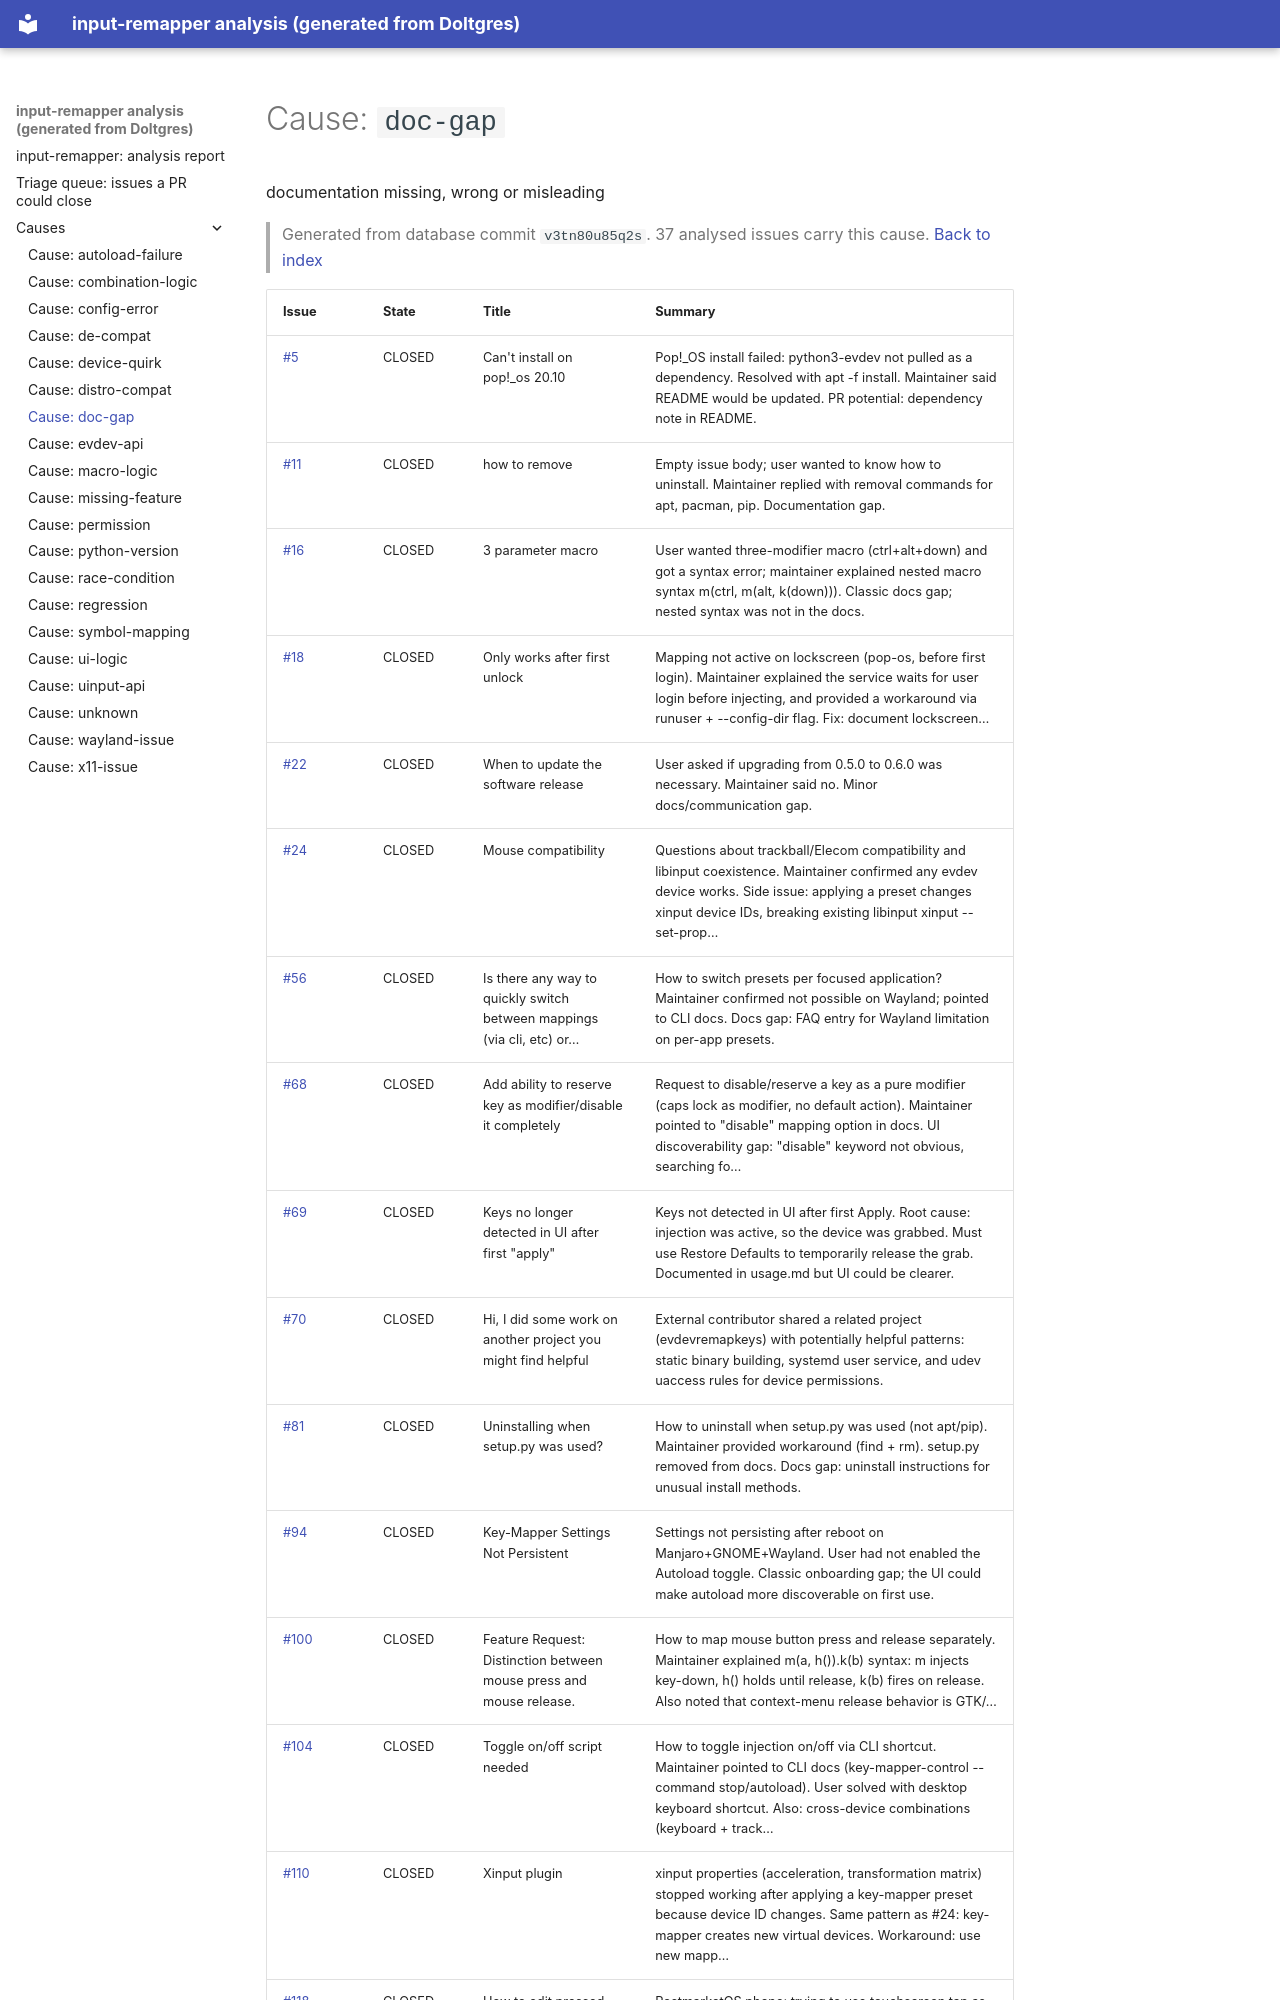

repository: open-commons-observatory/dolt-pipeline-scratch · page: causes/doc-gap/index.html · generator: mkdocs

# Cause: `doc-gap`

documentation missing, wrong or misleading

> Generated from database commit `v3tn80u85q2s`. 37 analysed issues carry this cause. [Back to index](../index.md)

| Issue | State | Title | Summary |
|---|---|---|---|
| [#5](https://github.com/sezanzeb/input-remapper/issues/5) | CLOSED | Can't install on pop!_os 20.10 | Pop!_OS install failed: python3-evdev not pulled as a dependency. Resolved with apt -f install. Maintainer said README would be updated. PR potential: dependency note in README. |
| [#11](https://github.com/sezanzeb/input-remapper/issues/11) | CLOSED | how to remove | Empty issue body; user wanted to know how to uninstall. Maintainer replied with removal commands for apt, pacman, pip. Documentation gap. |
| [#16](https://github.com/sezanzeb/input-remapper/issues/16) | CLOSED | 3 parameter macro | User wanted three-modifier macro (ctrl+alt+down) and got a syntax error; maintainer explained nested macro syntax m(ctrl, m(alt, k(down))). Classic docs gap; nested syntax was not in the docs. |
| [#18](https://github.com/sezanzeb/input-remapper/issues/18) | CLOSED | Only works after first unlock | Mapping not active on lockscreen (pop-os, before first login). Maintainer explained the service waits for user login before injecting, and provided a workaround via runuser + --config-dir flag. Fix: document lockscreen… |
| [#22](https://github.com/sezanzeb/input-remapper/issues/22) | CLOSED | When to update the software release | User asked if upgrading from 0.5.0 to 0.6.0 was necessary. Maintainer said no. Minor docs/communication gap. |
| [#24](https://github.com/sezanzeb/input-remapper/issues/24) | CLOSED | Mouse compatibility | Questions about trackball/Elecom compatibility and libinput coexistence. Maintainer confirmed any evdev device works. Side issue: applying a preset changes xinput device IDs, breaking existing libinput xinput --set-prop… |
| [#56](https://github.com/sezanzeb/input-remapper/issues/56) | CLOSED | Is there any way to quickly switch between mappings (via cli, etc) or… | How to switch presets per focused application? Maintainer confirmed not possible on Wayland; pointed to CLI docs. Docs gap: FAQ entry for Wayland limitation on per-app presets. |
| [#68](https://github.com/sezanzeb/input-remapper/issues/68) | CLOSED | Add ability to reserve key as modifier/disable it completely | Request to disable/reserve a key as a pure modifier (caps lock as modifier, no default action). Maintainer pointed to "disable" mapping option in docs. UI discoverability gap: "disable" keyword not obvious, searching fo… |
| [#69](https://github.com/sezanzeb/input-remapper/issues/69) | CLOSED | Keys no longer detected in UI after first "apply" | Keys not detected in UI after first Apply. Root cause: injection was active, so the device was grabbed. Must use Restore Defaults to temporarily release the grab. Documented in usage.md but UI could be clearer. |
| [#70](https://github.com/sezanzeb/input-remapper/issues/70) | CLOSED | Hi, I did some work on another project you might find helpful | External contributor shared a related project (evdevremapkeys) with potentially helpful patterns: static binary building, systemd user service, and udev uaccess rules for device permissions. |
| [#81](https://github.com/sezanzeb/input-remapper/issues/81) | CLOSED | Uninstalling when setup.py was used? | How to uninstall when setup.py was used (not apt/pip). Maintainer provided workaround (find + rm). setup.py removed from docs. Docs gap: uninstall instructions for unusual install methods. |
| [#94](https://github.com/sezanzeb/input-remapper/issues/94) | CLOSED | Key-Mapper Settings Not Persistent | Settings not persisting after reboot on Manjaro+GNOME+Wayland. User had not enabled the Autoload toggle. Classic onboarding gap; the UI could make autoload more discoverable on first use. |
| [#100](https://github.com/sezanzeb/input-remapper/issues/100) | CLOSED | Feature Request: Distinction between mouse press and mouse release. | How to map mouse button press and release separately. Maintainer explained m(a, h()).k(b) syntax: m injects key-down, h() holds until release, k(b) fires on release. Also noted that context-menu release behavior is GTK/… |
| [#104](https://github.com/sezanzeb/input-remapper/issues/104) | CLOSED | Toggle on/off script needed | How to toggle injection on/off via CLI shortcut. Maintainer pointed to CLI docs (key-mapper-control --command stop/autoload). User solved with desktop keyboard shortcut. Also: cross-device combinations (keyboard + track… |
| [#110](https://github.com/sezanzeb/input-remapper/issues/110) | CLOSED | Xinput plugin | xinput properties (acceleration, transformation matrix) stopped working after applying a key-mapper preset because device ID changes. Same pattern as #24: key-mapper creates new virtual devices. Workaround: use new mapp… |
| [#118](https://github.com/sezanzeb/input-remapper/issues/118) | CLOSED | How to edit pressed key without injecting | PostmarketOS phone: trying to use touchscreen tap as BTN_LEFT for key-mapper capture. Restore Defaults button greyed out. Maintainer helped debug but
